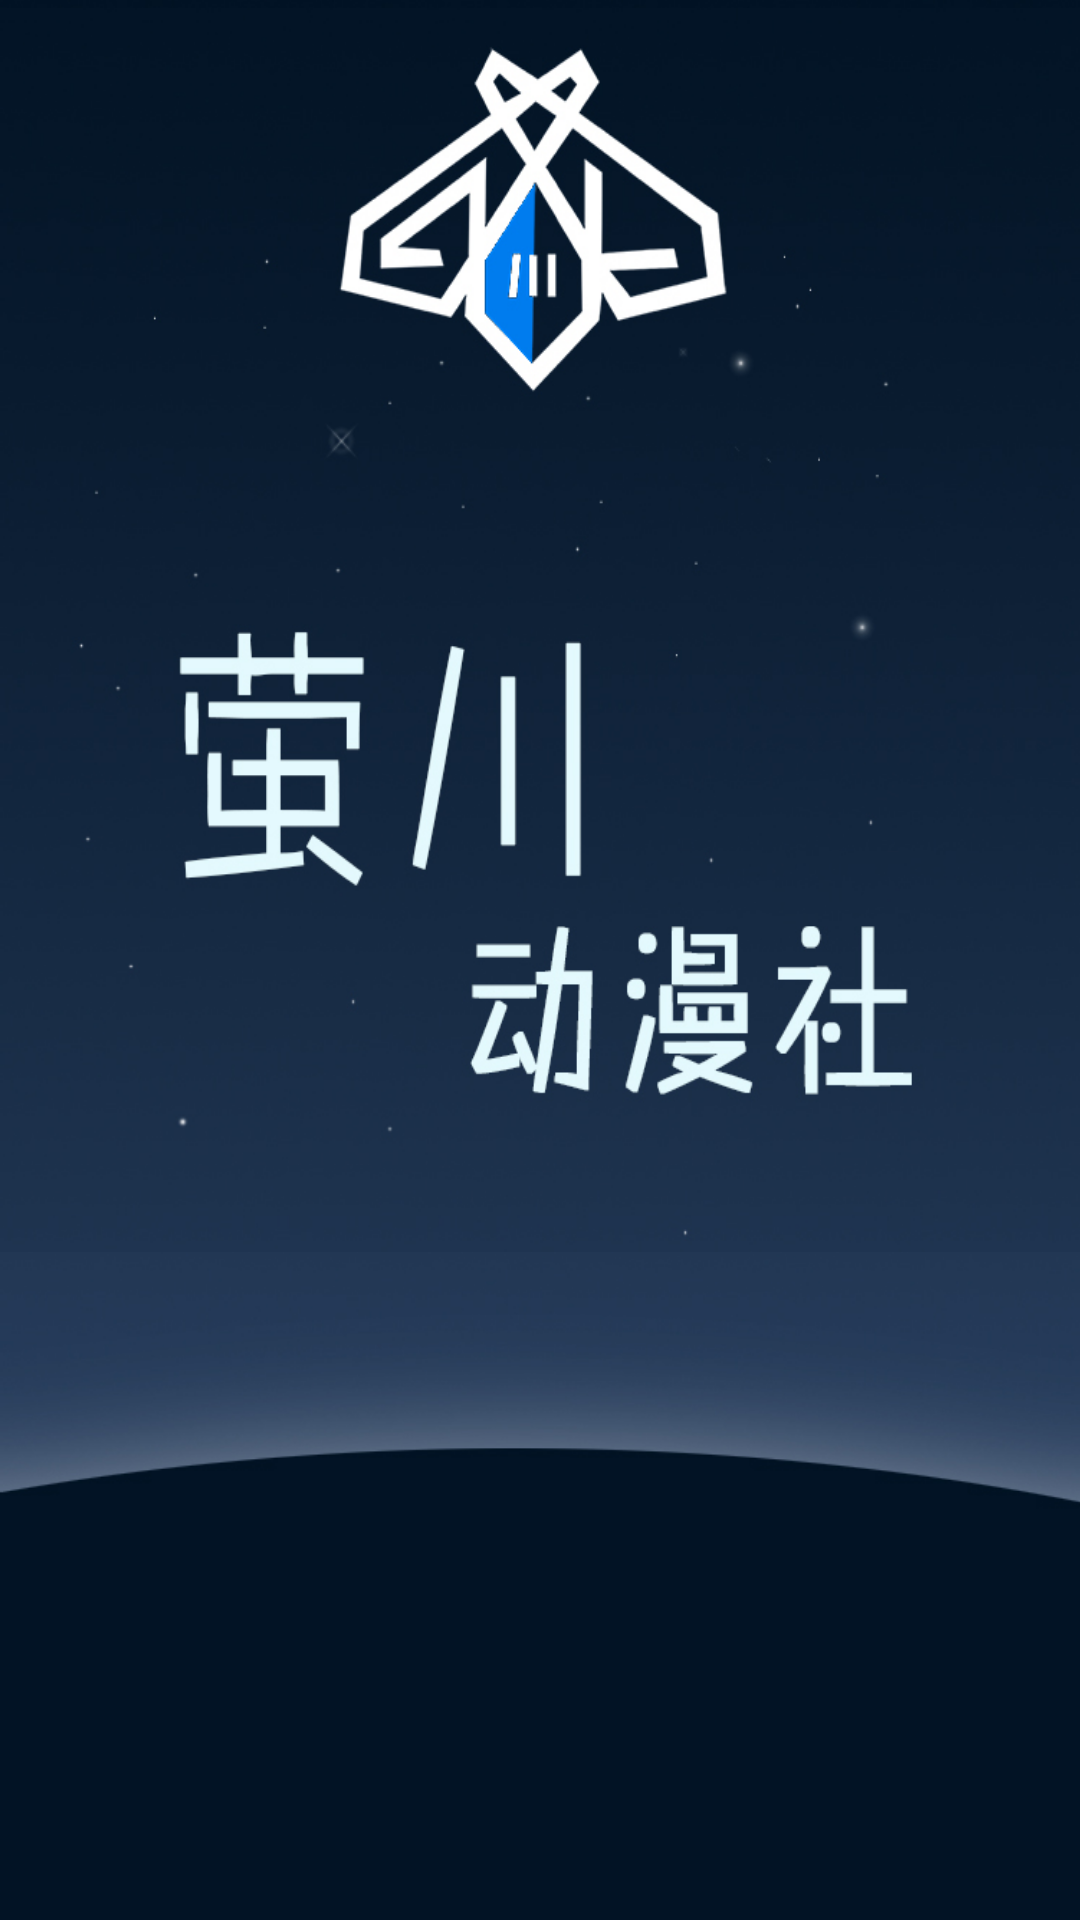

Here is an Android app screen rendered from its layout file. Give the layout XML and the strings, colors and styles it references.
<!-- AndroidManifest.xml: application theme AppTheme -->
<!-- res/layout/activity_start.xml -->
<?xml version="1.0" encoding="utf-8"?>
<LinearLayout xmlns:android="http://schemas.android.com/apk/res/android"
    android:id="@+id/starting"
    android:layout_width="match_parent"
    android:layout_height="match_parent"
    android:background="@drawable/starting"
    android:gravity="center"
    android:orientation="vertical">

</LinearLayout>
<!-- resources referenced by this layout -->
<resources>
  <style name="AppTheme" parent="Theme.AppCompat.Light.NoActionBar">
          <item name="colorPrimary">@color/colorPrimary</item>
          <item name="colorPrimaryDark">@color/colorPrimaryDark</item>
          <item name="colorAccent">@color/colorAccent</item>
      </style>
  <color name="colorPrimary">#38ACFF</color>
  <color name="colorPrimaryDark">#38ACFF</color>
  <color name="colorAccent">#e6e6e6</color>
</resources>
